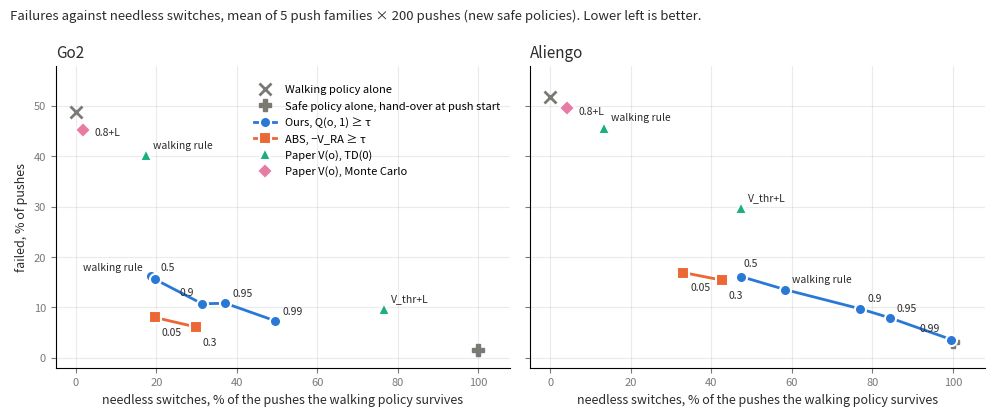

The script that saved this image:
"""Failures against needless switches, mean over the five push families, new safe policies."""
import matplotlib; matplotlib.use("Agg")
import matplotlib.pyplot as plt
# (failed %, needless %) means over the 5 families, from <robot>_v2.md (this folder)
data = {
 "Go2": {"ours": [("walking rule", 16.3, 18.6), ("0.5", 15.6, 19.6), ("0.9", 10.7, 31.4), ("0.95", 10.8, 37.2), ("0.99", 7.3, 49.6)],
         "abs": [("0.05", 8.0, 19.6), ("0.3", 6.1, 29.8)],
         "td": [("V_thr+L", 9.7, 76.6), ("walking rule", 40.2, 17.4)],
         "mc": [("0.8+L", 45.3, 1.8)],
         "walk": (48.7, 0), "safe": (1.5, 100)},
 "Aliengo": {"ours": [("0.5", 16.1, 47.4), ("walking rule", 13.5, 58.4), ("0.9", 9.7, 77.0), ("0.95", 7.9, 84.4), ("0.99", 3.6, 99.6)],
         "abs": [("0.05", 16.9, 33.0), ("0.3", 15.4, 42.6)],
         "td": [("V_thr+L", 29.8, 47.4), ("walking rule", 45.7, 13.4)],
         "mc": [("0.8+L", 49.5, 4.2)],
         "walk": (51.8, 0), "safe": (3.2, 100)}}
style = {"ours": ("#2a78d6", "o", "-", "Ours, Q(o, 1) ≥ τ"), "abs": ("#eb6834", "s", "-", "ABS, −V_RA ≥ τ"),
         "td": ("#1baf7a", "^", "", "Paper V(o), TD(0)"), "mc": ("#e87ba4", "D", "", "Paper V(o), Monte Carlo")}
OFFSETS = {("Go2", "ours", "walking rule"): (-6, 4), ("Go2", "ours", "0.5"): (4, 6),
           ("Go2", "ours", "0.9"): (-6, 6), ("Aliengo", "ours", "0.5"): (2, 7),
           ("Go2", "mc", "0.8+L"): (8, -4), ("Aliengo", "mc", "0.8+L"): (8, -4), ("Aliengo", "ours", "0.99"): (-8, 6)}
ink, muted = "#2b2b2a", "#7a7974"
fig, axes = plt.subplots(1, 2, figsize=(10, 4.2), sharey=True)
for ax, (robot, d) in zip(axes, data.items()):
    for k, m, label in (("walk", "x", "Walking policy alone"), ("safe", "P", "Safe policy alone, hand-over at push start")):
        y, x = d[k]
        ax.plot(x, y, m, color=muted, ms=9, mew=2 if m == "x" else 1, ls="none", label=label)
    for k, (c, m, ls, label) in style.items():
        pts = sorted(d[k], key=lambda p: p[2])
        ax.plot([p[2] for p in pts], [p[1] for p in pts], marker=m, ls=ls or "none", color=c, lw=2, ms=8,
                mec="white", mew=1.5, label=label)
        for name, y, x in pts:
            off = OFFSETS.get((robot, k, name), (5, 5) if k != "abs" else (5, -13))
            ax.annotate(name, (x, y), textcoords="offset points", xytext=off, fontsize=7.5, color=ink,
                        ha="right" if off[0] < 0 else "left")
    ax.set_title(robot, fontsize=11, color=ink, loc="left")
    ax.set_xlabel("needless switches, % of the pushes the walking policy survives", fontsize=9, color=ink)
    ax.set_xlim(-5, 108); ax.set_ylim(-2, 58)
    ax.grid(alpha=0.25); [s.set_visible(False) for s in (ax.spines["top"], ax.spines["right"])]
    ax.tick_params(colors=muted, labelsize=8)
axes[0].set_ylabel("failed, % of pushes", fontsize=9, color=ink)
axes[0].legend(fontsize=8, frameon=False, loc="upper right", bbox_to_anchor=(1.0, 0.97))
fig.suptitle("Failures against needless switches, mean of 5 push families × 200 pushes (new safe policies). Lower left is better.",
             fontsize=9.5, color=ink, x=0.01, ha="left")
fig.tight_layout()
fig.savefig("tradeoff_new_safe.png", dpi=160)
